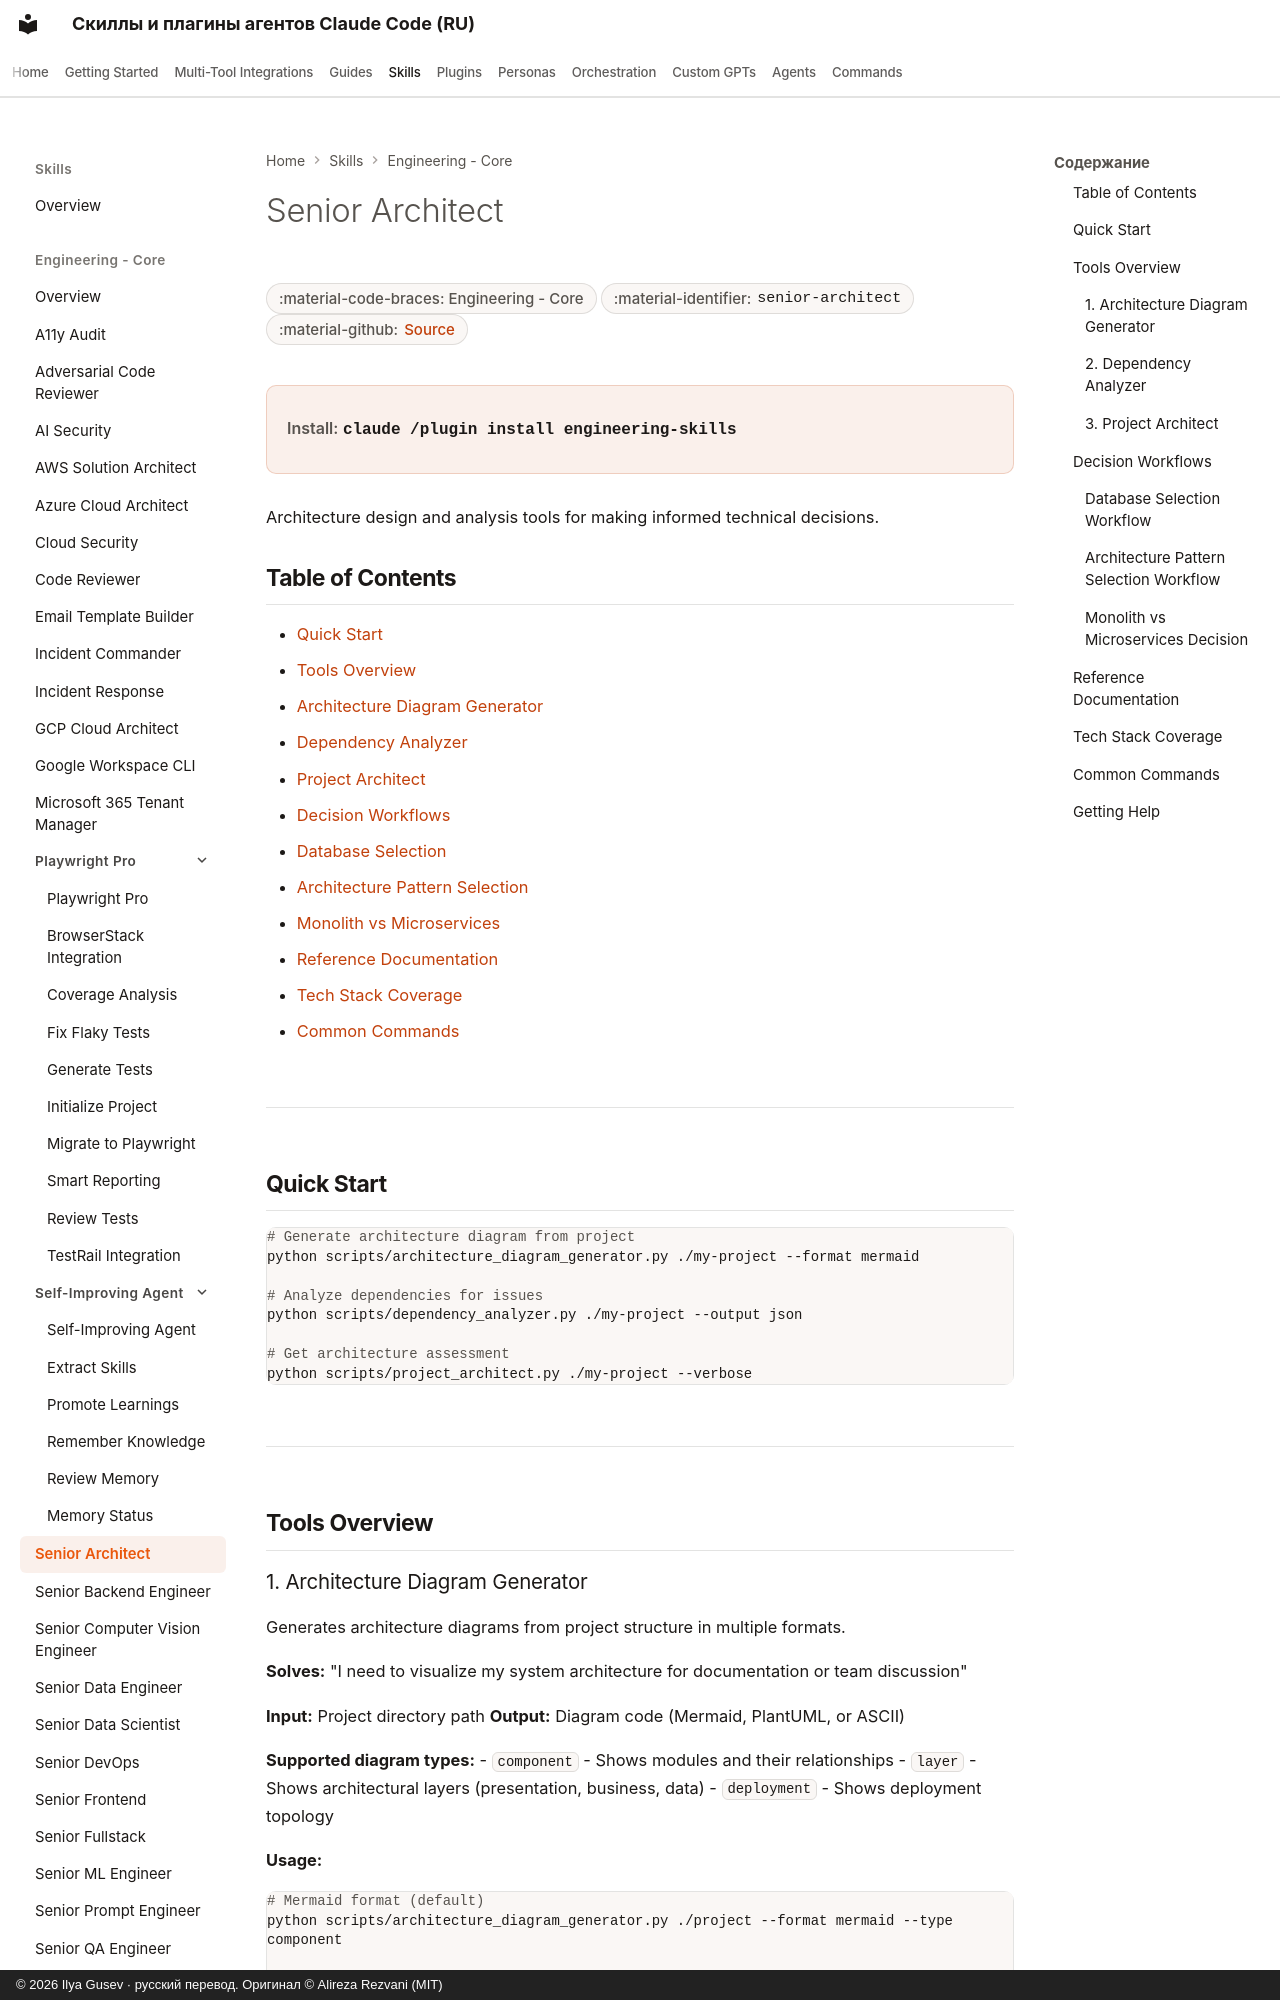

repository: imgusev/claude-skills-ru · page: skills/engineering-team/senior-architect/index.html · generator: mkdocs · copyright: © 2026 Ilya Gusev · русский перевод. Оригинал © Alireza Rezvani (MIT)

---
title: "Senior Architect — Agent Skill & Codex Plugin"
description: "This skill should be used when the user asks to 'design system architecture', 'evaluate microservices vs monolith', 'create architecture diagrams'. Agent skill for Claude Code, Codex CLI, Gemini CLI, OpenClaw."
---

# Senior Architect

<div class="page-meta" markdown>
<span class="meta-badge">:material-code-braces: Engineering - Core</span>
<span class="meta-badge">:material-identifier: `senior-architect`</span>
<span class="meta-badge">:material-github: <a href="https://github.com/imgusev/claude-skills-ru/tree/main/engineering-team/skills/senior-architect/SKILL.md">Source</a></span>
</div>

<div class="install-banner" markdown>
<span class="install-label">Install:</span> <code>claude /plugin install engineering-skills</code>
</div>


Architecture design and analysis tools for making informed technical decisions.
